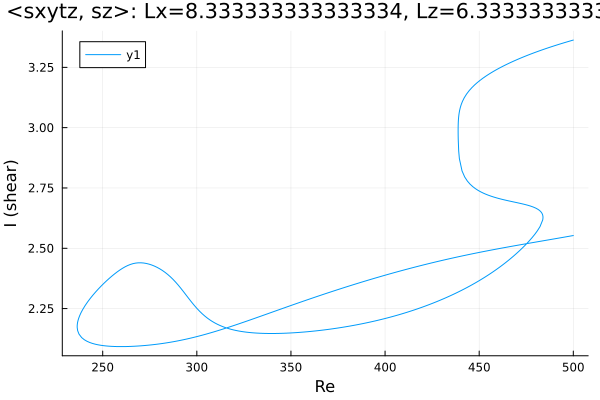

The table this chart was drawn from, first rows:
Re, shear
500.0, 3.363
499.9, 3.363
498.4, 3.36
497, 3.356
495.6, 3.353
494.2, 3.35
492.8, 3.346
491.4, 3.343
490, 3.339
488.5, 3.336
487.1, 3.332
485.7, 3.328
484.3, 3.325
482.9, 3.321
481.5, 3.317
480.1, 3.313
478.6, 3.309
477.2, 3.305
475.8, 3.3
474.4, 3.296
473, 3.291
471.6, 3.287
470.2, 3.282
468.7, 3.277
467.3, 3.272
465.9, 3.267
464.5, 3.262
463.1, 3.256
461.7, 3.251
460.3, 3.245
458.8, 3.239
457.4, 3.233
456, 3.226
454.6, 3.219
453.2, 3.212
451.8, 3.204
450.4, 3.196
448.9, 3.187
447.5, 3.177
446.1, 3.166
444.7, 3.154
443.3, 3.139
442, 3.123
441.1, 3.109
440.5, 3.096
440, 3.084
439.7, 3.073
439.4, 3.063
439.2, 3.054
439.1, 3.045
439, 3.038
439, 3.031
438.9, 3.025
438.9, 3.019
438.9, 3.014
438.8, 3.01
438.8, 3.006
438.8, 3.005
438.8, 3.003
438.8, 3
... 532 more rows
